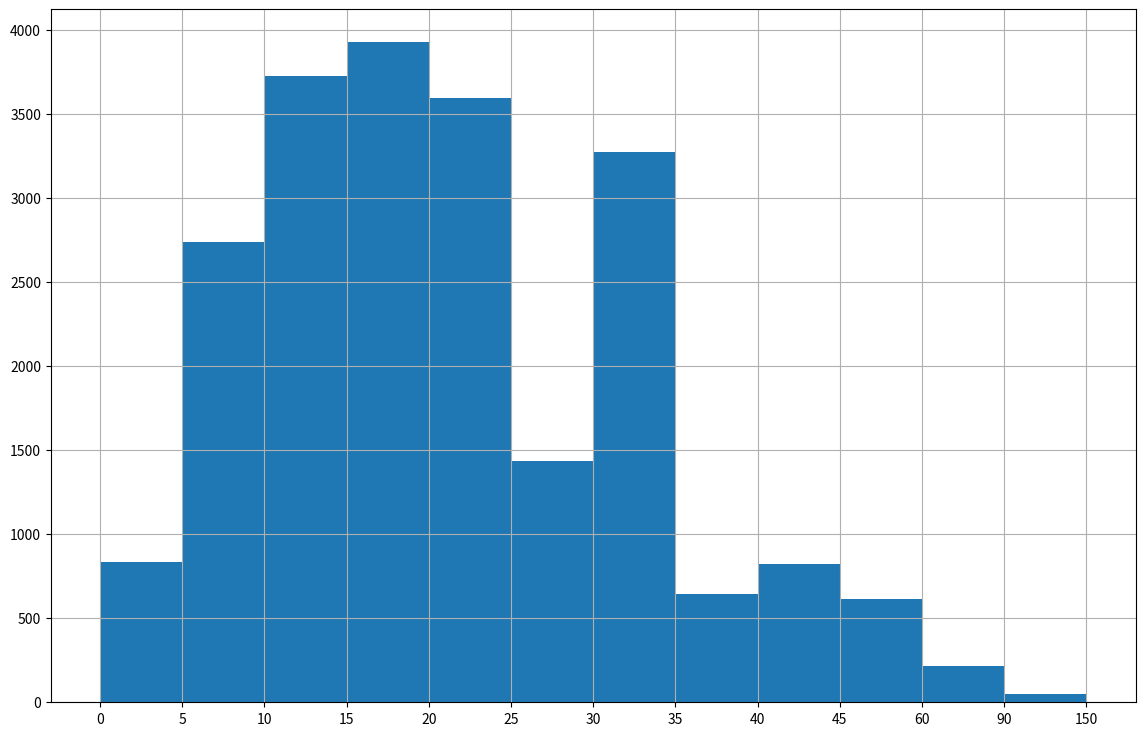

Write Python code to recreate this figure.
'''
直方图只能绘制未统计的数据
可以通过条形图对统计过的数据进行绘制
'''
import matplotlib.pyplot as plt
from matplotlib import font_manager

# 统计过的数据，但是越往后面组距越大，和普通直方图组距相等不同
interval = [0, 5, 10, 15, 20, 25, 30, 35, 40, 45, 60, 90]
width = [5, 5, 5, 5, 5, 5, 5, 5, 5, 15, 30, 60]
quantity = [836, 2737, 3723, 3926, 3596, 1438, 3273, 642, 824, 613, 215, 47]

plt.figure(figsize=(14, 9))
_width = 1
plt.bar(range(len(interval)), quantity, width=1)
# 因为quantity总共有12个，而interval是间隔，总共应该13个才能将quantity显示全
_x = [i - _width / 2 for i in range(len(interval) + 1)]
print(_x)
_x_labels = interval + [150]
plt.xticks(_x, _x_labels)

plt.grid()
plt.show()
